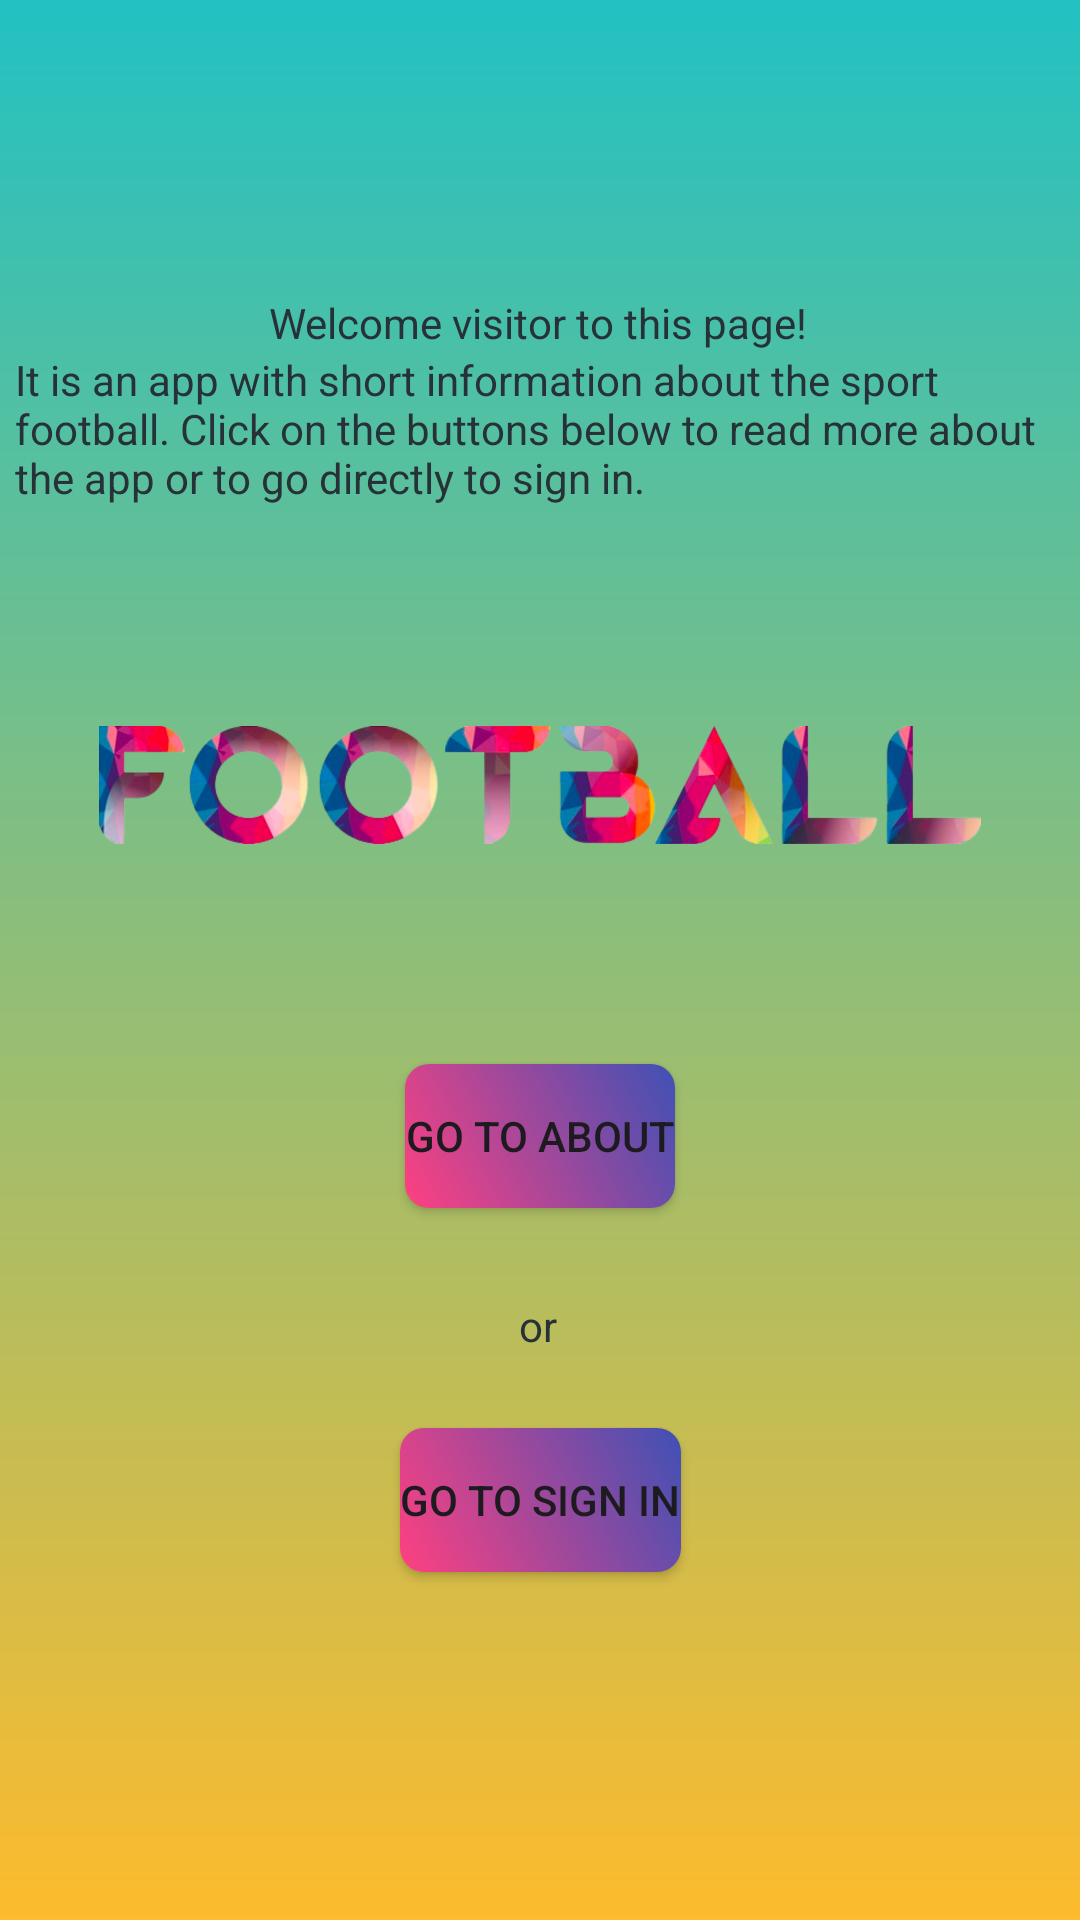

Reconstruct the res/layout file that produces this screen, plus the resources it refers to.
<!-- AndroidManifest.xml: application theme Theme.Laboration1 -->
<!-- res/layout/activity_main.xml -->
<?xml version="1.0" encoding="utf-8"?>
<androidx.constraintlayout.widget.ConstraintLayout xmlns:android="http://schemas.android.com/apk/res/android"
    xmlns:app="http://schemas.android.com/apk/res-auto"
    xmlns:tools="http://schemas.android.com/tools"
    android:layout_width="match_parent"
    android:layout_height="match_parent"
    tools:context=".MainActivity">

    <TextView
        android:id="@+id/main_greetings"
        android:layout_width="wrap_content"
        android:layout_height="wrap_content"
        android:text="@string/main_greeting"
        android:textColor="#263238"
        app:layout_constraintBottom_toBottomOf="parent"
        app:layout_constraintEnd_toEndOf="parent"
        app:layout_constraintHorizontal_bias="0.496"
        app:layout_constraintStart_toStartOf="parent"
        app:layout_constraintTop_toTopOf="parent"
        app:layout_constraintVertical_bias="0.158" />

    <Button
        android:id="@+id/main_button"
        android:layout_width="wrap_content"
        android:layout_height="wrap_content"
        android:text="@string/main_about_button"
        app:backgroundTint="@null"
        android:background="@drawable/btn_gradient_background"
        app:layout_constraintBottom_toBottomOf="parent"
        app:layout_constraintEnd_toEndOf="parent"
        app:layout_constraintStart_toStartOf="parent"
        app:layout_constraintTop_toBottomOf="@+id/main_greetings" />

    <TextView
        android:id="@+id/main_info"
        android:layout_width="350dp"
        android:layout_height="wrap_content"
        android:text="@string/main_info"
        android:textColor="#263238"
        app:layout_constraintBottom_toTopOf="@+id/main_button"
        app:layout_constraintEnd_toEndOf="parent"
        app:layout_constraintHorizontal_bias="0.493"
        app:layout_constraintStart_toStartOf="parent"
        app:layout_constraintTop_toBottomOf="@+id/main_greetings"
        app:layout_constraintVertical_bias="0.0" />

    <ImageView
        android:id="@+id/football_txt_image"
        android:layout_width="294dp"
        android:layout_height="136dp"
        android:contentDescription="@string/image_about"
        app:layout_constraintBottom_toTopOf="@+id/main_button"
        app:layout_constraintEnd_toEndOf="parent"
        app:layout_constraintHorizontal_bias="0.498"
        app:layout_constraintStart_toStartOf="parent"
        app:layout_constraintTop_toBottomOf="@+id/main_info"
        app:srcCompat="@drawable/football_text_img" />

    <TextView
        android:id="@+id/tv_or"
        android:layout_width="wrap_content"
        android:layout_height="wrap_content"
        android:text="@string/main_or"
        android:textColor="#263238"
        app:layout_constraintBottom_toBottomOf="parent"
        app:layout_constraintEnd_toEndOf="parent"
        app:layout_constraintHorizontal_bias="0.498"
        app:layout_constraintStart_toStartOf="parent"
        app:layout_constraintTop_toBottomOf="@+id/main_button"
        app:layout_constraintVertical_bias="0.136" />

    <Button
        android:id="@+id/btn_signiin"
        android:layout_width="wrap_content"
        android:layout_height="wrap_content"
        android:text="@string/main_signin_button"
        app:backgroundTint="@null"
        android:background="@drawable/btn_gradient_background"
        app:layout_constraintBottom_toBottomOf="parent"
        app:layout_constraintEnd_toEndOf="parent"
        app:layout_constraintStart_toStartOf="parent"
        app:layout_constraintTop_toBottomOf="@+id/main_button"
        app:layout_constraintVertical_bias="0.387" />

</androidx.constraintlayout.widget.ConstraintLayout>
<!-- resources referenced by this layout -->
<resources>
  <!-- drawable btn_gradient_background (drawable) -->
  <?xml version="1.0" encoding="utf-8"?>
  <shape xmlns:android="http://schemas.android.com/apk/res/android">
      <gradient
          android:startColor="#FF4081"
          android:endColor="#3F51B5"
          android:angle="45"/>
      <corners android:radius="8dp"/>
  </shape>
  <!-- drawable football_text_img: png bitmap (drawable, 478273 bytes) -->
  <string name="image_about">Football text</string>
  <string name="main_about_button">Go to About</string>
  <string name="main_greeting">Welcome visitor to this page!</string>
  <string name="main_info">It is an app with short information about the sport football.
          Click on the buttons below to read more about the app or to go directly to sign in.</string>
  <string name="main_or">or</string>
  <string name="main_signin_button">Go to Sign In</string>
  <style name="Theme.Laboration1" parent="Base.Theme.Laboration1" />
  <style name="Base.Theme.Laboration1" parent="Theme.Material3.DayNight.NoActionBar">
          
          
          <item name="android:windowBackground">@drawable/gradient_background_color</item>
          <item name="android:statusBarColor">#22c1c3</item>
  
      </style>
  <!-- drawable gradient_background_color (drawable) -->
  <?xml version="1.0" encoding="utf-8"?>
  <shape xmlns:android="http://schemas.android.com/apk/res/android"
      android:shape="rectangle">
      <gradient
          android:startColor="#22c1c3"
          android:endColor="#fdbb2d"
          android:angle="50" />
  </shape>
  
  
      
</resources>
